Dataset: dataset (GitHub, Moriarty178/MMDBMS). Classes: calculator, desk chair, desk lamp, file cabinet, laptop computer, letter tray, paper notebook, pen, printer, punchers, ring binder, scissors, stapler, tape dispenser, trash can.

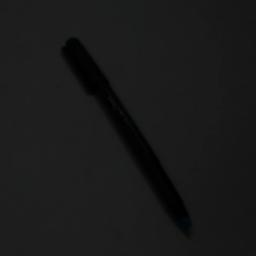
Label: pen

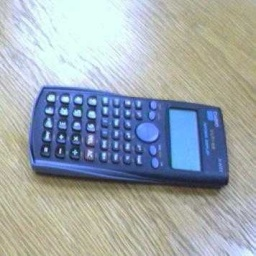
Label: calculator

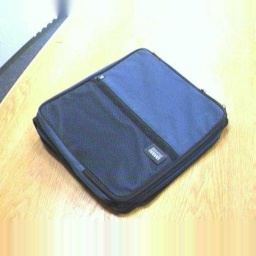
Label: ring binder

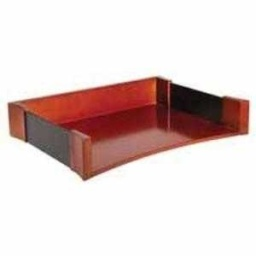
Label: letter tray

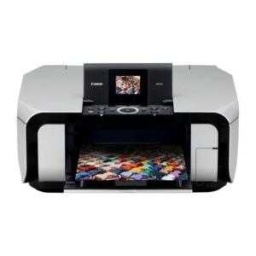
Label: printer

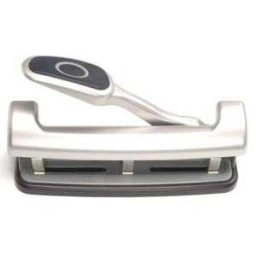
Label: punchers
